Photos from the image-classification dataset "Pill & Package Dataset" in the GitHub repository sxiera/DeepLearning-Pills-Classification-with-FineTuned-ResNet50. Its 20 classes are: Ascozin, Bioflu, Biogesic, Bonamine, Buscopan, DayZinc, Decolgen, Flanax, Imodium, Lactezin, Lagundi, Midol, Myra E, Neurogen E, Omeprazole, Rinityn, Rogin E, Sinecod, Tempra, Tuseran.

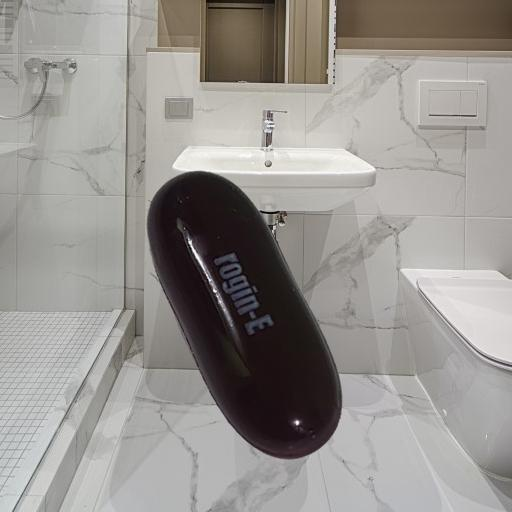
Label: Rogin E

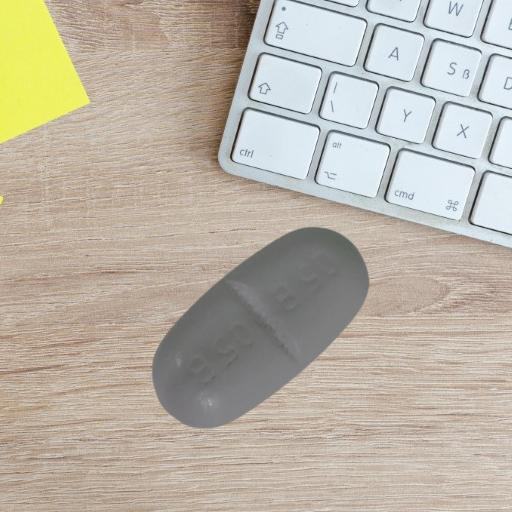
Label: Buscopan

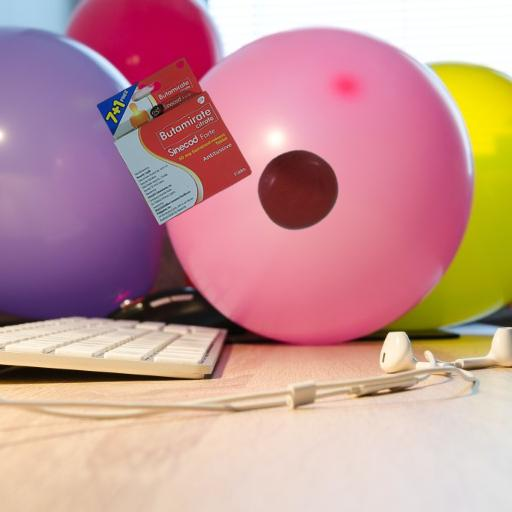
Label: Sinecod

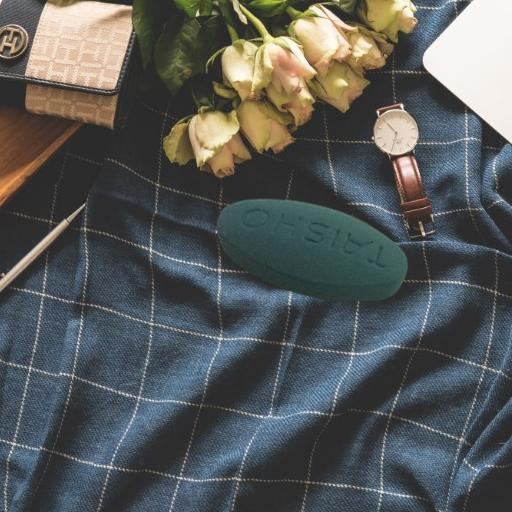
Label: Flanax

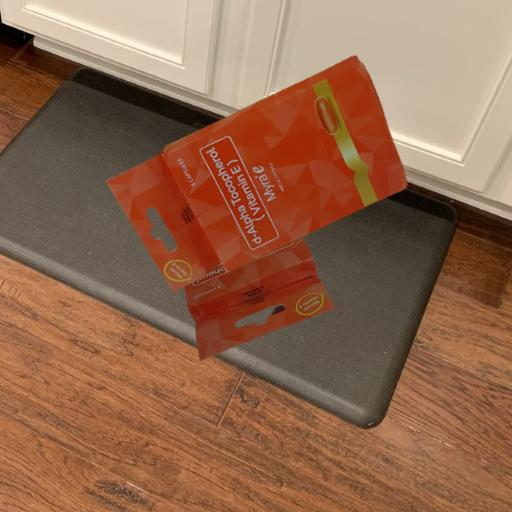
Label: Myra E

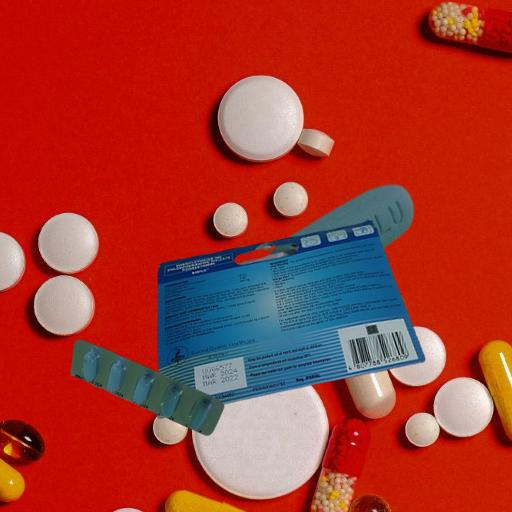
Label: Bioflu
